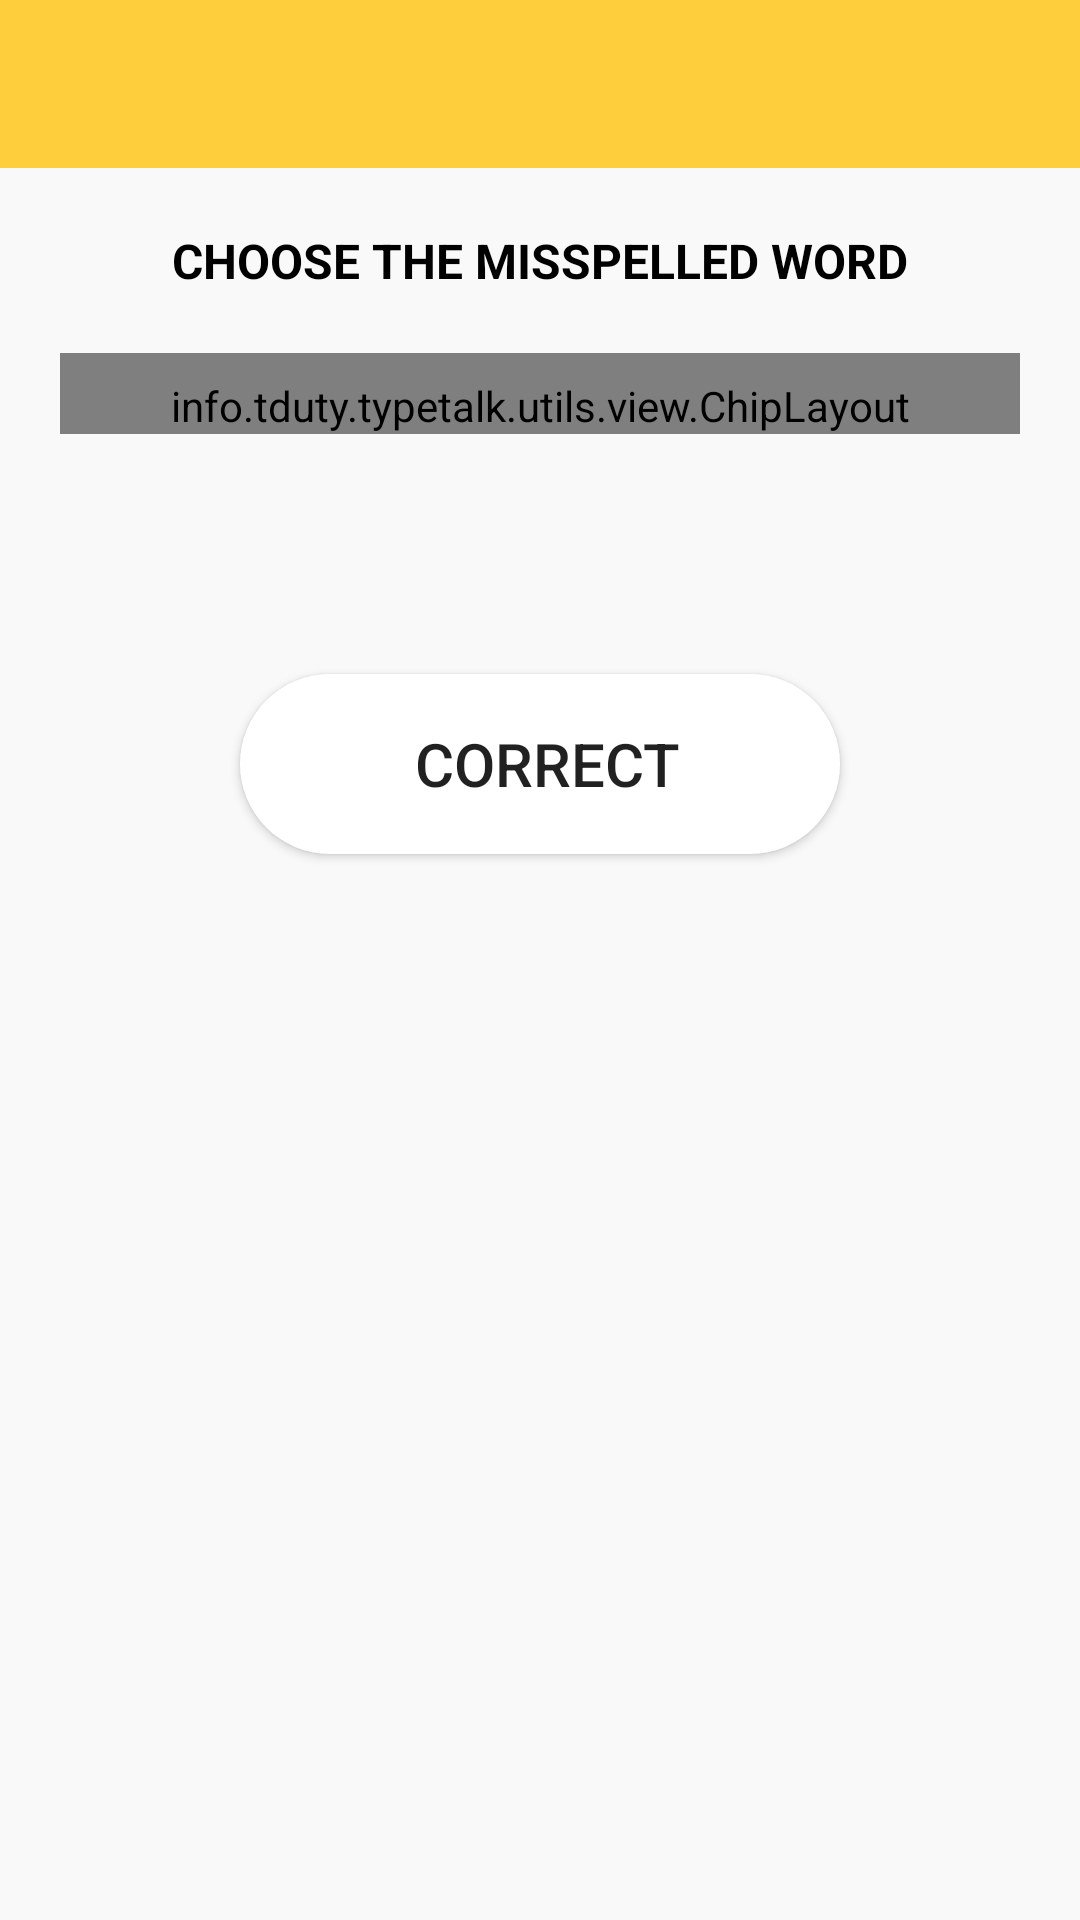

Here is an Android app screen rendered from its layout file. Give the layout XML and the strings, colors and styles it references.
<!-- AndroidManifest.xml: application theme AppTheme -->
<!-- res/layout/fragment_wordamess.xml -->
<?xml version="1.0" encoding="utf-8"?>
<androidx.constraintlayout.widget.ConstraintLayout xmlns:android="http://schemas.android.com/apk/res/android"
    xmlns:app="http://schemas.android.com/apk/res-auto"
    android:layout_width="match_parent"
    android:layout_height="match_parent">

    <include
        android:id="@+id/toolbar"
        layout="@layout/toolbar"
        app:layout_constraintEnd_toEndOf="parent"
        app:layout_constraintStart_toStartOf="parent"
        app:layout_constraintTop_toTopOf="parent" />

    <androidx.core.widget.NestedScrollView
        android:layout_width="match_parent"
        android:layout_height="match_parent"
        android:layout_marginTop="?attr/actionBarSize"
        app:layout_constraintTop_toBottomOf="@+id/toolbar">

        <FrameLayout
            android:layout_width="match_parent"
            android:layout_height="match_parent">

            <androidx.constraintlayout.widget.ConstraintLayout
                android:id="@+id/cl_chosen_block"
                android:layout_width="match_parent"
                android:layout_height="match_parent">

                <TextView
                    android:id="@+id/tv_info_about_task"
                    android:layout_width="wrap_content"
                    android:layout_height="wrap_content"
                    android:layout_marginTop="20dp"
                    android:text="@string/task_wordamess_info"
                    android:layout_marginStart="10dp"
                    android:layout_marginEnd="10dp"
                    style="@style/DescriptionTask"
                    app:layout_constraintEnd_toEndOf="parent"
                    app:layout_constraintStart_toStartOf="parent"
                    app:layout_constraintTop_toTopOf="parent"
                    app:layout_constraintBottom_toTopOf="@+id/fl_chip"/>

                <info.tduty.typetalk.utils.view.ChipLayout
                    android:id="@+id/fl_chip"
                    android:layout_width="match_parent"
                    android:layout_height="wrap_content"
                    android:layout_margin="20dp"
                    android:paddingTop="8dp"
                    app:deselectedColor="@color/white2"
                    app:isClickableChip="true"
                    app:layout_constraintTop_toBottomOf="@+id/tv_info_about_task"
                    app:layout_constraintLeft_toLeftOf="parent"
                    app:layout_constraintRight_toRightOf="parent"
                    app:layout_constraintBottom_toTopOf="@+id/btn_correct"
                    app:selectedColor="@color/cosmos" />

                <Button
                    android:id="@+id/btn_correct"
                    android:layout_width="200dp"
                    android:layout_height="60dp"
                    android:layout_marginTop="60dp"
                    android:layout_marginBottom="20dp"
                    android:background="@drawable/btn_circle_bg"
                    android:drawableEnd="@drawable/ic_navigaition_next"
                    android:paddingStart="10dp"
                    android:paddingEnd="5dp"
                    android:text="@string/task_screen_wordamess_btn_correct"
                    android:textSize="20sp"
                    app:layout_constraintBottom_toBottomOf="parent"
                    app:layout_constraintLeft_toLeftOf="parent"
                    app:layout_constraintRight_toRightOf="parent"
                    app:layout_constraintTop_toBottomOf="@+id/fl_chip" />

            </androidx.constraintlayout.widget.ConstraintLayout>

            <androidx.constraintlayout.widget.ConstraintLayout
                android:id="@+id/cl_correct_block"
                android:layout_width="match_parent"
                android:layout_height="match_parent"
                android:visibility="gone">

                <TextView
                    android:id="@+id/tv_description"
                    android:layout_width="0dp"
                    android:layout_height="wrap_content"
                    android:layout_marginStart="60dp"
                    android:layout_marginTop="35dp"
                    android:layout_marginEnd="60dp"
                    android:text="@string/task_wordamess_description_correct"
                    android:textAlignment="center"
                    android:textAllCaps="true"
                    android:textSize="16sp"
                    android:textStyle="bold"
                    app:layout_constraintLeft_toLeftOf="parent"
                    app:layout_constraintRight_toRightOf="parent"
                    app:layout_constraintTop_toTopOf="parent" />

                <LinearLayout
                    android:id="@+id/ll_viewpager_container"
                    android:layout_width="0dp"
                    android:layout_height="wrap_content"
                    android:layout_marginTop="35dp"
                    app:layout_constraintLeft_toLeftOf="parent"
                    app:layout_constraintRight_toRightOf="parent"
                    app:layout_constraintTop_toBottomOf="@+id/tv_description">

                    <androidx.viewpager2.widget.ViewPager2
                        android:id="@+id/vp_correct"
                        android:layout_width="match_parent"
                        android:layout_height="match_parent" />
                </LinearLayout>

                <include
                    android:id="@+id/et_enter_word"
                    layout="@layout/item_edittext_enter_word"
                    android:layout_width="330dp"
                    android:layout_height="70dp"
                    android:layout_marginTop="65dp"
                    app:layout_constraintLeft_toLeftOf="parent"
                    app:layout_constraintRight_toRightOf="parent"
                    app:layout_constraintTop_toBottomOf="@+id/ll_viewpager_container" />

                <Button
                    android:id="@+id/btn_next"
                    android:layout_width="230dp"
                    android:layout_height="60dp"
                    android:layout_marginTop="15dp"
                    android:layout_marginBottom="20dp"
                    android:background="@drawable/btn_circle_bg"
                    android:paddingStart="10dp"
                    android:paddingEnd="5dp"
                    android:textAllCaps="true"
                    android:textSize="20sp"
                    app:layout_constraintBottom_toBottomOf="parent"
                    app:layout_constraintLeft_toLeftOf="parent"
                    app:layout_constraintRight_toRightOf="parent"
                    app:layout_constraintTop_toBottomOf="@+id/et_enter_word" />

            </androidx.constraintlayout.widget.ConstraintLayout>

        </FrameLayout>

    </androidx.core.widget.NestedScrollView>

</androidx.constraintlayout.widget.ConstraintLayout>
<!-- res/layout/toolbar.xml (included above) -->
<?xml version="1.0" encoding="utf-8"?>
<androidx.appcompat.widget.Toolbar xmlns:android="http://schemas.android.com/apk/res/android"
    xmlns:app="http://schemas.android.com/apk/res-auto"
    android:id="@+id/toolbar"
    android:layout_width="match_parent"
    android:layout_height="?attr/actionBarSize"
    android:background="?attr/colorPrimary"
    app:theme="@style/ThemeOverlay.AppCompat.Dark.ActionBar" />
<!-- res/layout/item_edittext_enter_word.xml (included above) -->
<?xml version="1.0" encoding="utf-8"?>
<LinearLayout
    xmlns:android="http://schemas.android.com/apk/res/android"
    xmlns:app="http://schemas.android.com/apk/res-auto"
    android:orientation="vertical"
    android:layout_width="match_parent"
    android:layout_height="match_parent">

    <LinearLayout
        android:id="@+id/cv_container_word"
        android:layout_width="match_parent"
        android:layout_height="match_parent"
        android:layout_marginBottom="8dp"
        android:layout_marginTop="4dp"
        android:layout_marginStart="10dp"
        android:layout_marginEnd="10dp"
        android:background="@drawable/et_circle_bg">

        <EditText
            android:id="@+id/et_word"
            android:layout_width="match_parent"
            android:layout_height="wrap_content"
            android:hint="Translation"
            android:inputType="text"
            android:layout_marginStart="15dp"
            android:layout_marginEnd="15dp"
            android:layout_gravity="center_vertical"
            app:layout_constraintEnd_toEndOf="parent"
            app:layout_constraintStart_toStartOf="parent"
            app:layout_constraintTop_toBottomOf="@+id/iv_main" />

    </LinearLayout>
</LinearLayout>
<!-- resources referenced by this layout -->
<resources>
  <color name="cosmos">#FFD1D1</color>
  <color name="white2">#FEFEFE</color>
  <!-- drawable btn_circle_bg (drawable) -->
  <?xml version="1.0" encoding="utf-8"?>
  <selector xmlns:android="http://schemas.android.com/apk/res/android">
      <item android:state_pressed="true" >
          <shape android:shape="rectangle">
              <solid android:color="@color/alto" />
              <corners android:radius="50dp"/>
          </shape>
      </item>
      <item android:state_pressed="false" >
          <shape android:shape="rectangle">
              <solid android:color="@color/white" />
              <corners android:radius="50dp"/>
          </shape>
      </item>
  </selector>
  <!-- drawable et_circle_bg (drawable) -->
  <?xml version="1.0" encoding="utf-8"?>
  <shape xmlns:android="http://schemas.android.com/apk/res/android"
      android:padding="10dp"
      android:shape="rectangle">
      <solid android:color="@color/white" />
      <corners
          android:bottomLeftRadius="50dp"
          android:bottomRightRadius="50dp"
          android:topLeftRadius="50dp"
          android:topRightRadius="50dp" />
  </shape>
  <string name="task_screen_wordamess_btn_correct">Correct</string>
  <string name="task_wordamess_description_correct">Enter the correct word</string>
  <string name="task_wordamess_info">Choose the misspelled word</string>
  <style name="DescriptionTask">
          <item name="android:textSize">16sp</item>
          <item name="android:textColor">@color/black</item>
          <item name="android:textAlignment">center</item>
          <item name="android:textAllCaps">true</item>
          <item name="android:textStyle">bold</item>
      </style>
  <style name="AppTheme" parent="Theme.AppCompat.Light.DarkActionBar">
          
          <item name="android:colorBackground">@color/alabaster</item>
          <item name="colorPrimary">@color/colorPrimary</item>
          <item name="colorPrimaryDark">@color/colorPrimaryDark</item>
          <item name="colorAccent">@color/colorAccent</item>
      </style>
  <color name="alto">#d3d3d3</color>
  <color name="white">#ffffff</color>
  <color name="black">#000000</color>
  <color name="alabaster">#f9f9f9</color>
  <color name="colorPrimary">#FECE3C</color>
  <color name="colorPrimaryDark">#EEC64C</color>
  <color name="colorAccent">#EEC64C</color>
</resources>
